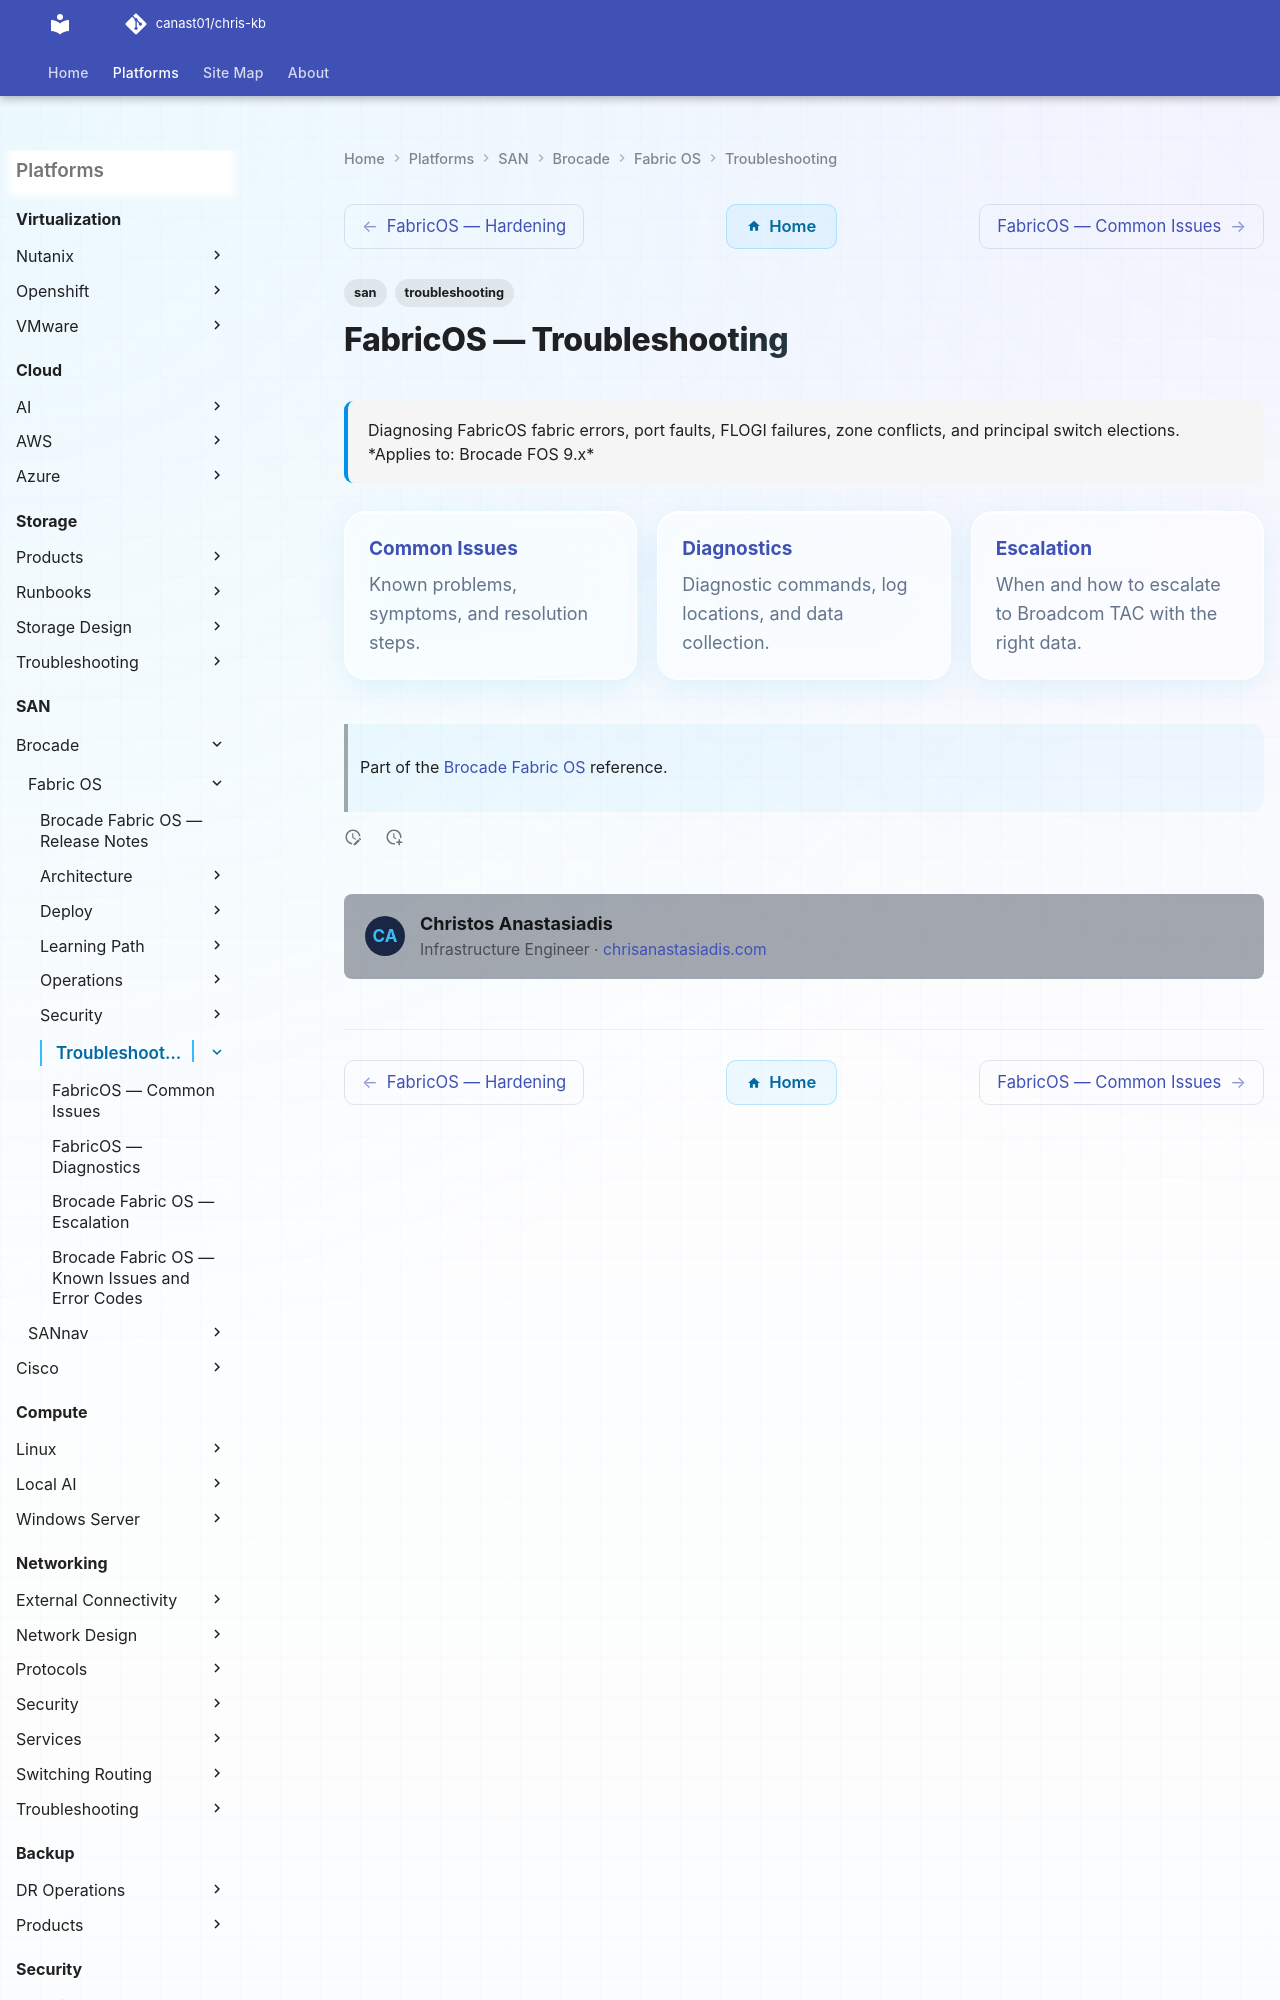

repository: canast01/chris-kb · page: san/brocade/fabric-os/troubleshooting/index.html · generator: mkdocs

---
tags:
  - san
  - troubleshooting
search:
  boost: 1.5
description: "Diagnosing FabricOS fabric errors, port faults, FLOGI failures, zone conflicts, and principal switch elections."
---
# FabricOS — Troubleshooting

<div class="kb-summary">
Diagnosing FabricOS fabric errors, port faults, FLOGI failures, zone conflicts, and principal switch elections.

*Applies to: Brocade FOS 9.x*
</div>

<div class="kb-grid kb-grid-3">
